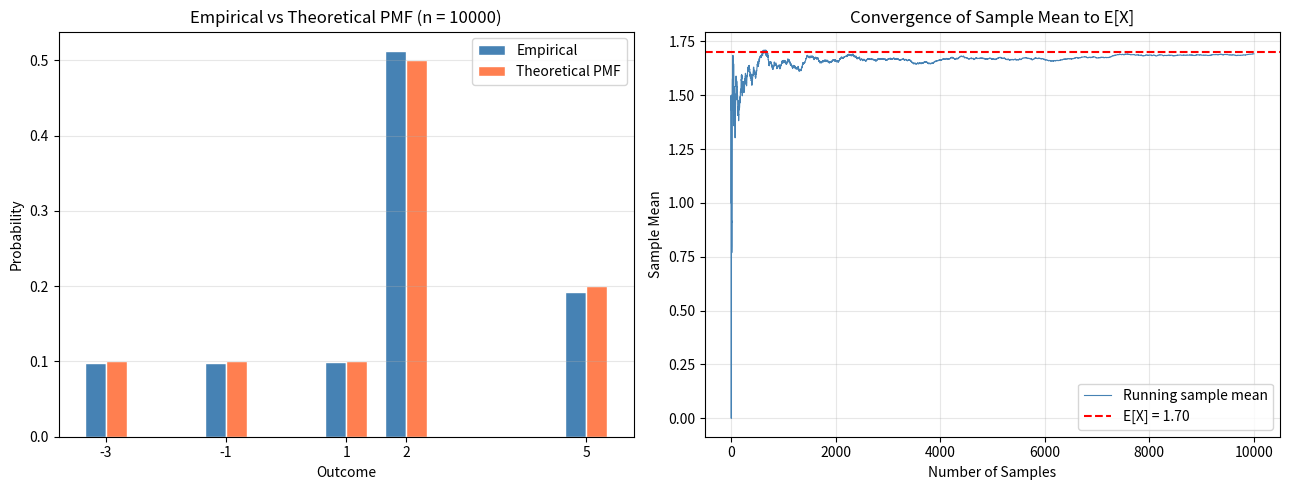

This chart was generated by the following Python code:
"""PMF Sampling: sample from a discrete random variable and compare with its PMF."""
import numpy as np
import matplotlib.pyplot as plt


# ========================================================================

def main():
    # define a discrete random variable X
    outcomes = np.array([-3, -1, 1, 2, 5])
    pmf = np.array([0.10, 0.10, 0.10, 0.50, 0.20])

    # generate samples
    n_samples = 10000
    samples = np.random.choice(outcomes, p=pmf, size=n_samples)

    # compute empirical frequencies
    empirical_probs = np.array([np.mean(samples == x) for x in outcomes])

    fig, axes = plt.subplots(1, 2, figsize=(13, 5))

    # Left panel: histogram of samples vs theoretical PMF
    width = 0.35
    axes[0].bar(outcomes - width / 2, empirical_probs, width,
                label="Empirical", color="steelblue", edgecolor="white")
    axes[0].bar(outcomes + width / 2, pmf, width,
                label="Theoretical PMF", color="coral", edgecolor="white")
    axes[0].set_xlabel("Outcome")
    axes[0].set_ylabel("Probability")
    axes[0].set_title(f"Empirical vs Theoretical PMF (n = {n_samples})")
    axes[0].set_xticks(outcomes)
    axes[0].legend()
    axes[0].grid(True, alpha=0.3, axis="y")

    # Right panel: convergence of empirical mean to E[X]
    expected_value = np.sum(outcomes * pmf)
    cumulative_means = np.cumsum(samples) / np.arange(1, n_samples + 1)
    axes[1].plot(cumulative_means, linewidth=0.8, color="steelblue",
                 label="Running sample mean")
    axes[1].axhline(expected_value, color="red", linestyle="--", linewidth=1.5,
                    label=f"E[X] = {expected_value:.2f}")
    axes[1].set_xlabel("Number of Samples")
    axes[1].set_ylabel("Sample Mean")
    axes[1].set_title("Convergence of Sample Mean to E[X]")
    axes[1].legend()
    axes[1].grid(True, alpha=0.3)

    plt.tight_layout()
    plt.savefig("pmf_sampling.png", dpi=150, bbox_inches="tight")
    plt.show()

    print(f"Theoretical E[X] = {expected_value:.4f}")
    print(f"Sample mean       = {np.mean(samples):.4f}")


# ========================================================================

if __name__ == "__main__":
    main()
